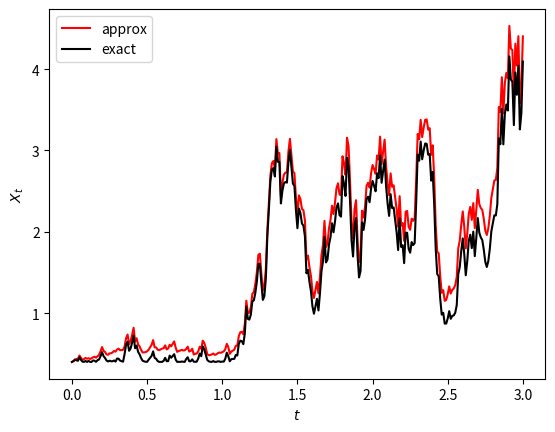

Generate this figure with matplotlib:
#!/usr/bin/env python3
# -*- coding: utf-8 -*-

# Choe sim12.1, p. 218-219

import numpy as np
import matplotlib.pyplot as plt

#rng = np.random.default_rng(seed=42)
np.random.seed(421)

T = 3.0
N = 300
t = np.linspace(0, T, N+1) # a bit ugly
dt = t[1]-t[0]
dW = np.sqrt(dt)*np.random.randn(N)
W = np.zeros(N+1)
X = np.zeros(N+1)
X0 = 0.4
X[0] = X0

Exact = np.zeros(N+1)
Exact[0] = X0

for i in range(N):
    W[i+1] = W[i] + dW[i]
    X[i+1] = X[i] + 2*W[i]*dW[i] + dt
    Exact[i+1] = W[i+1]**2 + X0


plt.plot(t, X, "r-", label='approx')
plt.plot(t, Exact, "k-", label='exact')

plt.ylabel("$X_t$")
plt.xlabel("$t$")
plt.legend()

plt.show()
